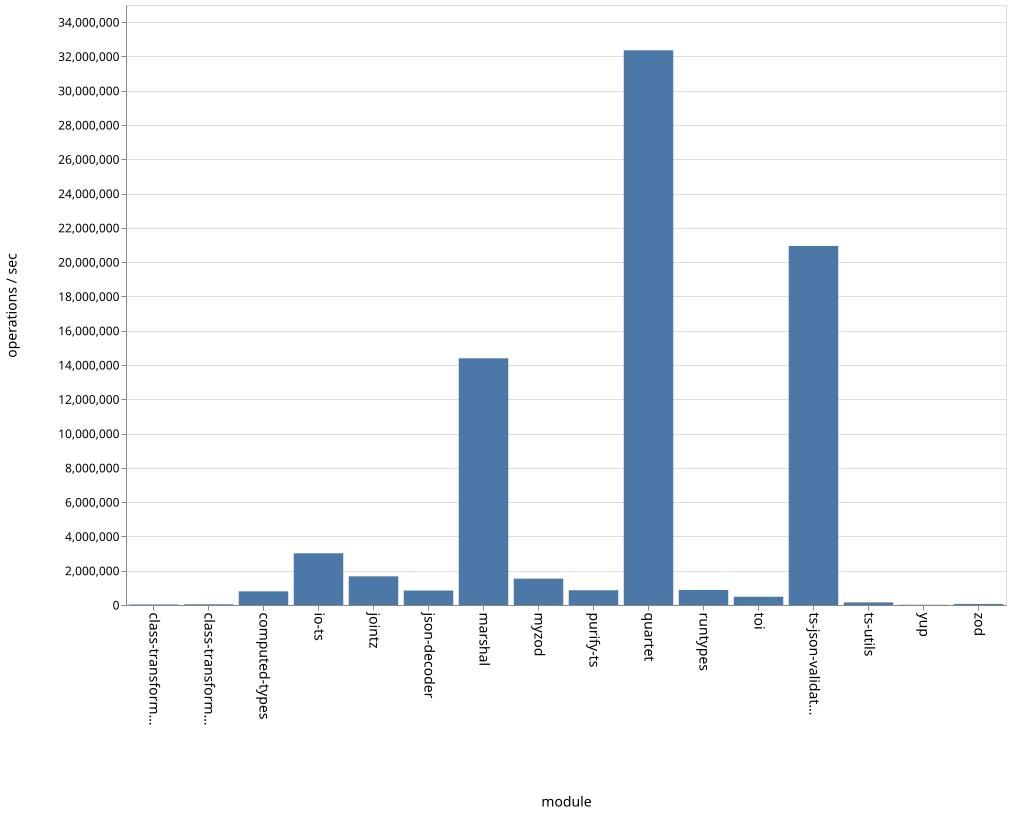

Data behind this chart, as committed beside it:
name, ops
class-transformer-validator-async, 30201
class-transformer-validator-sync, 42709
computed-types, 796941
io-ts, 3018029
jointz, 1671622
json-decoder, 843061
marshal, 14390474
myzod, 1539899
purify-ts, 859837
quartet, 32356531
runtypes, 878928
toi, 481636
ts-json-validator, 20944847
ts-utils, 151674
yup, 14589
zod, 61441
